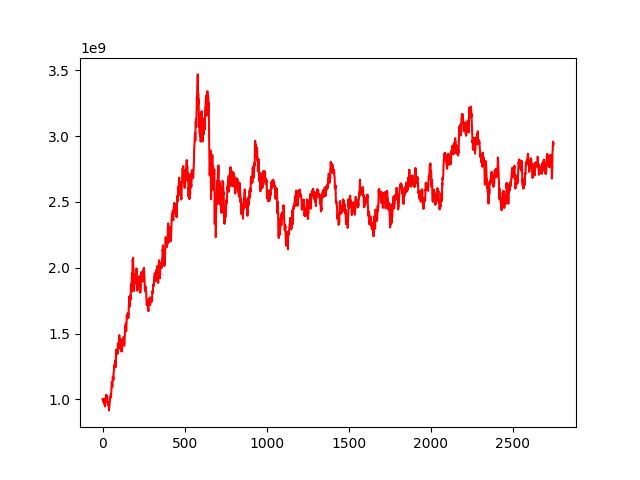

Source data for this figure (header and first rows):
, 0
0, 1000000000
1, 999153746
2, 1000102779
3, 1003711113
4, 996511982
5, 988862710
6, 980113878
7, 984753863
8, 1000430231
9, 969679617
10, 989057996
11, 995336012
12, 975680733
13, 960957287
14, 966101244
15, 944962754
16, 994624813
17, 1006305109
18, 996048776
19, 997138960
20, 1010737759
21, 1028575475
22, 1016668985
23, 1033917600
24, 1025501870
25, 1018483746
26, 1010591381
27, 998961749
28, 1020775756
29, 1013333158
30, 977755379
31, 973919883
32, 978371504
33, 955592448
34, 978941077
35, 969819498
36, 978218059
37, 964812261
38, 963506407
39, 915621611
40, 923659077
41, 942269501
42, 952739907
43, 965228172
44, 982506962
45, 996680219
46, 1014362520
47, 1012442636
48, 1013020600
49, 1021462648
50, 1039056167
51, 1034904931
52, 1015496048
53, 1044876012
54, 1091584382
55, 1109211750
56, 1132595953
57, 1131716459
58, 1122890851
59, 1092857103
... 2,689 more rows
